pico-8 play session: hold → + tap 🅾, after a click and taps of 🅾, ❎, 🅾+❎, 🅾 in the second before t = 0

[t = 6 s] hold → ~6s, tap 🅾 ~10×
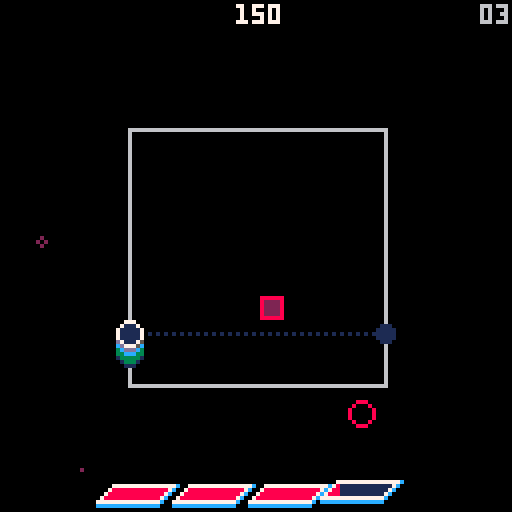
[t = 8 s] hold → ~8s, tap 🅾 ~14×
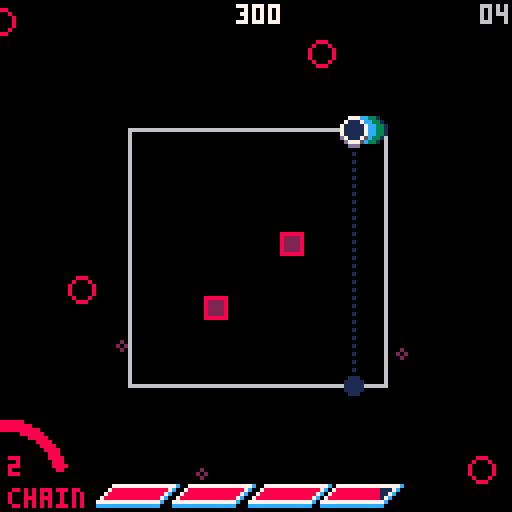

pico-8 cartridge
version 35
__lua__
-- nest 2
-- DOCZI_DOMINIK ~ 2020-2021

-- [[ cartdata essentails ]]
cartdata("doczidominik_nest2")

menuitem(2, "toggle guide", function()
  dset(10, dget(10) == 1 and 0 or 1)
end)

menuitem(3, "reset progress?!?", function()
  for i = 6, 9 do
    dset(i, 0)
  end
  extcmd("reset")
end)

-- [[ helpers ]]
function reset_pal()
  pal()
  pal(15, 0)
end

-- [ randoms ]
-- returns a random integer
-- between 0 - x-1
function frnd(x)
  return flr(rnd(x))
end

-- returns a random integer
-- between 1 - x
function crnd(x)
  return ceil(rnd(x))
end

-- randomly returns -1, 0 or 1
function rand_dir()
  return frnd(3) - 1
end

-- returns a random integer
-- between x and y
function rnd2(x, y)
  return x + frnd(y - x + 1)
end

-- determines if val
-- is in table
function in_table(val, table)
  for v in all(table) do
    if (v == val) return true
  end

  return false
end

-- determines if two boxes
-- partially overlap each other
function box_collision(x1, y1, x2, y2, w1, h1, w2, h2)
  if x1 > x2 + w2
    or x1 + w1 < x2
    or y1 > y2 + h2
    or y1 + h1 < y2
  then
    return false
  end

  return true
end

-- returns the length of a
-- line segment
function len(dx, dy)
  return sqrt(dx^2 + dy^2)
end

-- returns the length of a
-- line segment between
-- two points
function dist(x1, y1, x2, y2)
  local dx, dy = x1 - x2, y1 - y2

  return len(dx, dy)
end

-- returns the normalized
-- direction between two points
function direction(x1, y1, x2, y2)
  local dx, dy = x1 - x2, y1 - y2

  return dx/len(dx, dy), dy/len(dx, dy)
end

-- determines if point b
-- overlaps line segment
-- ac
function point_line_overlap(ax, ay, bx, by, cx, cy, leeway)
  local ab = dist(bx, by, ax, ay)
  local bc = dist(cx, cy, bx, by)

  local ac = dist(cx, cy, ax, ay)

  return mid(ac - leeway, ab + bc, ac + leeway) == ab + bc
end

-- determines if a point is
-- inside a convex polygon
-- defined by points
-- inside a table
function inbounds(x, y, w, h, table)
  table = table or points

  for i, pt in pairs(table) do
    po = table[i < #table and i+1 or 1]

    local pt_x, pt_y = pt.x - pt.dx*w, pt.y - pt.dy*w
    local po_x, po_y = po.x - po.dx*w, po.y - po.dy*w

    if (y - pt_y)*(po_x - pt_x) - (x - pt_x)*(po_y - pt_y) < 0 then
      return false
    end
  end

  return true
end

-- prints text with an outline
-- bg_color = color of outline
-- fg_color = color of text
function outline(s, x, y, fg_color, bg_color)
  fg_color = fg_color or 7
  bg_color = bg_color or 0

  for i=0, 2 do
    for j=0, 2 do
      print(s, x + i, y + j, bg_color)
    end
  end

  print(s, x + 1, y + 1, fg_color)
end

-- returns a zero padded
-- string for displaying time
function pad_left(str)
  str = tostr(str)

  if (#str == 2) return str

  return "0"..str
end

-- calculates minutes and
-- seconds from frames and
-- returns a string
function display_time(frames)
  local minutes, seconds = pad_left(flr(frames/3600)), pad_left(flr(frames%3600/60))

  if (minutes == "00") return seconds

  return minutes..":"..seconds
end

-->8
-- [[ effects ]]

-- [ player move particles ]
player_move_particles = {}

-- create
function add_player_move_particle(_x, _y)
  add(player_move_particles, {
    x = _x,
    y = _y,
    t = 1,

    max_t = 10,
    r = 3,
    col = split("12,12,12,12,3,3,1,1,1,1")
  })
end

-- update all
function update_player_move_particles()
  for pa in all(player_move_particles) do
    if pa.t < pa.max_t then
      if (pa.t > 6) pa.r -= 1

      pa.t += 1
    else
      del(player_move_particles, pa)
    end
  end
end

-- draw all
function draw_player_move_particles()
  for pa in all(player_move_particles) do
    circfill(
      pa.x,
      pa.y,
      pa.r,
      pa.col[mid(1, pa.t, #pa.col)]
    )
  end
end


-- [ player dash particles ]
-- create
function add_player_dash_particle(target_x, target_y, col_type)
  for i = 0, 10, 0.1 do
    local dx, dy =
      target_x - pl_x,
      target_y - pl_y

    local _x, _y =
      pl_x + dx * i/10,
      pl_y + dy * i/10

    add(player_dash_particles, {
      x = _x,
      y = _y,
      r = i,
      col = col_type == nil and split("12,12,12,12,3,3,3,3,1,1,1,1,1,0") or split("8,8,8,8,2,2,2,2,2,2,0,0,0,0")
    })
  end
end

-- update
function update_player_dash_particles()
  for pa in all(player_dash_particles) do
    if pa.r > 0 then
      pa.r -= 1
    else
      del(player_dash_particles, pa)
    end
  end
end

-- draw
function draw_player_dash_particles()
  for pa in all(player_dash_particles) do
    circfill(
      pa.x,
      pa.y,
      mid(0, pa.r, 3),
      pa.col[ceil(pa.r)]
    )
  end
end


-- [ general-purpose "smoke" ]
-- create
function add_smoke_particle(_x, _y, _dx, _dy, _r, _col, _max_t, _t)
  add(smoke_particles, {
    orig_x = _x,
    x = _x,
    y = _y,

    dx = _dx,
    dy = _dy,

    r = _r,
    col = _col,

    max_t = _max_t,
    t = _t or 1
  })
end

function update_smoke_particles()
  for pa in all(smoke_particles) do
    if pa.t < pa.max_t then
      if pa.t > 0 then
        pa.x += pa.dx
        pa.y -= pa.dy
      end

      pa.t += 1
    else
      del(smoke_particles, pa)
    end
  end
end

function draw_smoke_particles()
  if (dget(3) == 2) return

  for pa in all(smoke_particles) do
    -- shrinking from
    -- @krystman's
    -- explosion snippet
    local shrink_mult = 1

    shrink_mult = (pa.t - 5) / pa.max_t
    shrink_mult = mid(0, 1 - (shrink_mult*shrink_mult), 1)

    local current_col = pa.col[mid(#pa.col, pa.t, 1)]

    if (pa.t > 0) circfill(pa.x, pa.y, pa.r * shrink_mult, current_col)
  end
end

-- [ screenshake ]
screenshake_x, screenshake_y, cam_x, cam_y = 0, 0, 0, 0, 0
function screenshake()
  end

-->8
-- [[ scores and player ]]

-- [ scores ]
-- variables: see tab 7: init_game()

-- functions

-- add a right-shifted number
-- to the counter. score is
-- right-shifted to allow for
-- bigger, juicier numbers :)
function add_score(amount, hud_offset)
  current_score += shr(amount, 16)
  hud_score_offset_x = hud_offset or 6
end

-- display right-shifted
-- score as a string
-- ------------------------
-- by @felice on bbs
function display_score(val)
  local s, v = "", abs(val)

  repeat
    s = (v % 0x0.000a / 0x.0001)..s
    v /= 10
  until v==0

  return s
end


-- [ player ]
-- init: see: tab 7
-- top of init_game()

function update_player()
  local _dir = 0

  -- determine direction
  if btn(pl_forward and 0 or 1) then
    _dir = 1
  elseif btn(pl_forward and 1 or 0) then
    _dir = -1
  end


  -- move player on grid
  local l = 10/len(pl_dx, pl_dy)
  local speed = pl_combo > 9 and pl_speed + 0.15 or pl_speed

  pl_step = mid(0, pl_step + (l * speed * _dir), 10)

  pl_x, pl_y, pl_dx, pl_dy =
    calculate_grid_position(pl_prev, pl_next, pl_step, 10)


  -- turn corners after
  -- reaching a vertex
  if _dir == 1 and pl_step == 10 then
    pl_next = pl_prev
    if (pl_prev < #points) pl_prev += 1 else pl_prev = 1

    pl_step = 0
  elseif _dir == -1 and pl_step == 0 then
    pl_prev = pl_next
    if (pl_next > 1) pl_next -= 1 else pl_next = #points

    pl_step = 10
  end


  -- dashing (if not invincible)
  if btnp(5) or btnp(4) then
    if (dget(2) <= 1) sfx(11)

    current_dashes += 1
    total_dashes += 1

    local hit_spike, hit_enemy = false, false
    local target_prev, target_next, old_step = pl_prev, pl_next, pl_step


    -- jumping to other side
    local len_points = #points

    -- on triangles/pentagons,
    -- jump to opposite vertex
    -- instead of the side
    if (len_points % 2 ~= 0) pl_step = 0

    for i=1,#points/2 do
      if (target_prev < #points) target_prev += 1 else target_prev = 1
      if (target_next < #points) target_next += 1 else target_next = 1
    end


    -- hitting enemies, spikes
    local target_step = 10 - pl_step
    local target_x, target_y = calculate_grid_position(target_prev, target_next, target_step)

    local min_enemy_distance

    -- enemies
    for en in all(enemies) do
      if point_line_overlap(pl_x, pl_y, en.x, en.y, target_x, target_y, 2) then
        pl_combo += 1
        pl_combo_timer, hud_combo_y = 110, pl_combo < 4 and 8 or 3

        add_score(150 * (en.type + 1) * mid(1, pl_combo/2, 20))


        -- find closest killed
        -- enemy
        local current_distance = dist(en.x, en.y, pl_x, pl_y)

        if min_enemy_distance == nil
          or current_distance < min_enemy_distance
        then
          min_enemy_distance = current_distance
        end

        kill_enemy(en)

        hit_enemy = true
      end
    end

    if (hit_enemy) accurate_dashes += 1

    -- spikes
    for sp in all(spikes) do
      if point_line_overlap(pl_x, pl_y, sp.x, sp.y, target_x, target_y, 1) then
        -- damage player
        -- if no enemy was
        -- before the spike
        min_enemy_distance = min_enemy_distance or 32767

        if pl_i_frames == 0
          and (min_enemy_distance > dist(sp.x, sp.y, pl_x, pl_y))
        then
          add_player_dash_particle(sp.x, sp.y, 1)

          damage_player(115)

          pl_step = old_step

          accurate_dashes = max(accurate_dashes - 1)

          hit_spike = true
        end

        -- if there was an enemy
        -- the spike gets killed
        if not hit_spike then
          sp.death_timer = 0

          hud_show_message("- spike skip -", "200PTS")

          add_score(200, 8)
          special_heal()
        end
      end
    end

    -- add dash particles
    if not hit_spike then
      add_player_dash_particle(target_x, target_y)

      pl_prev, pl_next, pl_step = target_prev, target_next, target_step
      pl_forward = not pl_forward
    end

    -- combo bonus
    if (pl_combo > 0 and pl_i_frames == 0) pl_combo_timer = mid(0, pl_combo_timer + 18, 110)

    screenshake_x += 1
    screenshake_y += 1
  end


  -- health
  if pl_hp > 0 then
    --pl_hp -= mid(0, pl_speed/1.4, 1.75)
    pl_hp -= pl_speed/1.4
  else
    init_gameover()
  end


  -- combo
  if pl_combo_timer > 0 then
    pl_combo_timer -= 1
  elseif pl_combo_timer <= 0 and pl_combo > 0 then
    if (dget(2) <= 1) sfx(15)
    if (stat(24) < 10 and dget(1) <= 1) music(10, 2000)

    if (pl_combo > 9) init_background()

    if (pl_combo > pl_best_combo) pl_best_combo = pl_combo
    pl_combo = 0
  end


  -- invicibility frames
  if (pl_i_frames > 0) pl_i_frames -= 1


  -- effects
  if _dir ~= 0 and pl_i_frames == 0 then
    add_player_move_particle(pl_x, pl_y)
  end

  update_player_move_particles()
  update_player_dash_particles()

  -- add particles around player
  -- if combo is high enough
  local color = rnd(split("12,3,7,11"))

  if pl_combo > 9 then
    -- play different music
    -- if reactive music is
    -- enabled
    if stat(24) >= 10 and dget(1) <= 1 then
      screenshake_x, screenshake_y = 10, 10
      music(8, 2000)
    end

    add_smoke_particle(rnd2(pl_x - 3, pl_x + 3), pl_y + crnd(5), 0, crnd(2), crnd(3), {color}, 8 + crnd(2) * 2)
    pl_hp += pl_speed/1.4 * 1.85
    
  end
end

function draw_player()
  -- effects
  draw_player_move_particles()
  draw_player_dash_particles()

  -- only draw if player's not
  -- invincible
  if pl_i_frames % 10 == 0 or current_state == "gameover" then
    -- draw high combo effect
    if pl_combo > 9 then
      fillp(0xf0f)
      circfill(pl_x, pl_y, 4, 0xcb)
      fillp()
    end

    -- draw player with origin
    -- at center
    spr(1, pl_x - 3, pl_y - 3)
  end
end

-- functions

-- calculates x,y positions
-- and dx,dy directoins for
-- the player
function calculate_grid_position(prev, next, step)
  local from = points[next]
  local to = points[prev]

  local dx = to.x - from.x
  local dy = to.y - from.y

  local x = flr(from.x + dx * step/10)
  local y = flr(from.y + dy * step/10)

  return x, y, dx, dy
end

-- heals the player by amount
function heal_player(amount)
  pl_hp = min(pl_hp + amount, 640)
end

function special_heal()
  heal_player(125)
  hud_heal_timer, hud_hp_spr = 45, 24
end

-- damages the player by amount
function damage_player(amount)
  if (dget(2) <= 1) sfx(14, 1)

  freezeframe_timer, screenshake_y = 25, 10

  pl_hp -= flr(amount * pl_speed + 0.5)
  if (pl_hp <= 0) init_gameover()

  pl_combo_timer = 0
  pl_i_frames = 40
end

-->8
-- [[ enemies, bullets, spikes ]]

-- [ enemies ]

-- create
function enemy(_x, _y, _type)
  local type=_type or 0

  local en = {
    x = _x,
    y = _y,
    id = #enemies,

    dx = 0,
    dy = 0,
    t = 0,
    max_t = 0,
    type = type,
  }

  if type == 0 then
    en.width, en.height = 5, 5
    en.colors = split("8,8,8,8,8,8,8,2,2,2,2,2,2,1,1")
  elseif type == 1 then
    en.width, en.height = 5, 5
    en.colors = split("10,10,10,10,10,10,10,9,9,9,9,9,9,4,4")
  else
    en.width, en.height, en.shoot_t, en.shoot_max_t = 6, 6, -frnd(12), rnd2(40, 60)
    en.colors = type == 2 and split("12,12,12,12,12,12,12,1,1,1,1,1,1,1,1") or split("11,11,11,11,11,11,11,3,3,3,3,3,3,5,5")
  end

  add(enemies, en)
end

-- update
function update_enemies()
  for en in all(enemies) do
    if en.type == 0 then
      move_enemy(en, 0.1, 47 + crnd(8))
    elseif en.type == 1 then
      move_enemy(en, 1, 22 + crnd(5))
    else
      move_enemy(en, 0.1, 47 + crnd(8))

      if en.shoot_t >= en.shoot_max_t then
        local dx, dy = pl_x - en.x, pl_y - en.y

        local l = sqrt(dx*dx + dy*dy)

        local nx, ny = dx/l*2, dy/l*2

        bullet(en.id, en.x, en.y, nx, ny)
        if (en.type == 3) bullet(en.id, en.x, en.y, -nx/2, -ny/2)
        en.shoot_t = -1
      end

      en.shoot_t += 1
    end

    en.x += en.dx
    en.y += en.dy

    en.t += 1
  end
end

-- draw
function draw_enemies()
  for en in all(enemies) do
    -- draw enemy with origin
    -- at the center

    local x=en.x 
    local y=en.y
    local shoot_t=en.shoot_t

    spr(en.type+2,x-flr(en.width/2),y- flr(en.height/2))

    if (en.type >= 2) circ(x,y,12-shoot_t/en.shoot_max_t*12, shoot_t % 2 == 0 and 10 or 9)
  end
end

-- dispose
function kill_enemy(en)
  if (dget(2) <= 1) sfx(13, 3)

  for i=0,0.75,0.1 do
    add_smoke_particle(en.x, en.y, sin(i) * crnd(3), cos(i) * crnd(3), 2, en.colors, 25 - frnd(4))
  end

  for b in all(enemy_bullets) do
    if (b.id == en.id) del(enemy_bullets, b)
  end

  del(enemies, en)
end

-- moves an enemy by speed
-- every _max_t frames and
-- makes sure that it is inside
-- the grid
function move_enemy(en, speed, _max_t)
  if enemy_inbounds(en) then
    if en.t >= en.max_t then
      en.dx, en.dy = rand_dir()*speed, rand_dir()*speed

      en.t, en.max_t = 0, _max_t
    end
  else
    en.dx, en.dy = direction(64, 64, en.x, en.y)

    en.dx *= speed*1.5
    en.dy *= speed*1.5
  end
end

-- returns if the enemy is
-- inside the grid
function enemy_inbounds(en)
  local x, y, w, h = en.x + en.dx, en.y + en.dy, en.width, en.height
  local w2, h2 = w*2, h*2 -- 2.5

  return inbounds(x - w/2, y - h/2, w2, h2)
    and inbounds(x + w/2, y - h/2, w2, h2)
    and inbounds(x - w/2, y + h/2, w2, h2)
    and inbounds(x + w/2, y + h/2, w2, h2)
end


-- [ enemy bullets ]
enemy_bullets = {}

-- creation
function bullet(_id, _x, _y, _dx, _dy)
  if (dget(2) <= 1) sfx(39)
  add(enemy_bullets, {
    id = _id,
    x = _x,
    y = _y,
    dx = _dx,
    dy = _dy,
    t = 0,
    spr = 8 + frnd(2)
  })
end

-- update
function update_bullets()
  for bu in all(enemy_bullets) do
    if mid(0, bu.x, 127) == bu.x or mid(0, bu.y,127) == bu.y then

      bu.x += bu.dx
      bu.y += bu.dy

      if (pl_i_frames == 0 and box_collision(bu.x - 2, bu.y - 2, pl_x - 3, pl_y - 3, 4, 4, 6, 6)) damage_player(65) del(enemy_bullets, bu)

      if bu.t % 10 == 0 then
        bu.spr = bu.spr == 9 and 10 or 9
        add_smoke_particle(bu.x, bu.y, 0, 0, 2, split("10,10,9,4"), 15)
      end

      bu.t += 1
    else
      del(enemy_bullets, bu)
    end
  end
end

-- draw
function draw_bullets()
  for bu in all(enemy_bullets) do
    -- draws bullets with
    -- outline, origin at the
    -- center
    rectfill(bu.x - 3, bu.y - 3, bu.x + 2, bu.y + 2, 0)
    spr(bu.spr, bu.x-2, bu.y-2)
  end
end


-- [ spikes ]
spikes = {}

-- creation
function spike(_x, _y)
  add(spikes, {
    x = _x,
    y = _y,
    death_timer = 40 + frnd(3) * 60,
    spr = 7,
  })
end

-- update
function update_spikes()
  for sp in all(spikes) do
    local anim_speed = sp.death_timer < 30 and 5 or 30

    if sp.death_timer % anim_speed == 0 then
      if (dget(2) <= 1) sfx(28)
      sp.spr = sp.spr == 7 and 8 or 7
    end

    if sp.death_timer > 0 then
      sp.death_timer -= 1
    else
      for en in all(enemies) do
        if box_collision(sp.x - 10, sp.y - 10, en.x - en.width/2, en.y - en.height/2, 20, 20, en.width, en.height) then
          kill_enemy(en)
        end
      end
      kill_spike(sp)
    end

    -- moves spikes inside the
    -- grid if they get out
    -- by grid effects
    if not spike_inbounds(sp) then
      local dx, dy = direction(64, 64, sp.x, sp.y)

      sp.x += dx * 1.5
      sp.y += dy * 1.5
    end
  end
end

-- draw
function draw_spikes()
  for sp in all(spikes) do
    spr(sp.spr, sp.x - 3, sp.y - 3)
  end
end

-- dispose
function kill_spike(sp)
  if (dget(2) <= 1) sfx(22)

  screenshake_y = 3

  local colors_1 = split("8,8,8,2,2")
  local colors_2 = split("10,10,9,9,4")
  local colors_3 = split("7,7,7,7,6,6,6,5")

  for i=0,10 do
    local colors = frnd(2) == 0 and colors_1 or colors_2

    add_smoke_particle(sp.x + rand_dir() * frnd(7), sp.y + rand_dir() * frnd(7), 0, 0, rnd2(6, 9), colors, 15, -i*2)
    add_smoke_particle(sp.x + rand_dir() * frnd(7), sp.y + rand_dir() * frnd(7), 0, crnd(2), rnd2(5, 7), colors_3, 201, -10)
  end

  del(spikes, sp)
end

-- returns true if a spike
-- is inside the grid
function spike_inbounds(sp)
  local x, y = sp.x, sp.y

  return inbounds(x - 4, y - 4, 8, 8)
    and inbounds(x + 4, y - 4, 8, 8)
    and inbounds(x - 4, y + 4, 8, 8)
    and inbounds(x + 4, y + 4, 8, 8)
end

-->8
-- [[ point/grid handling ]]

-- [ creation ]
function point(_x, _y, _angle)
  local rotated_x, rotated_y = rotate_point(_x, _y, _angle)
  -- target and origins swapped
  -- to get inverse value
  local _dx, _dy = direction(rotated_x, rotated_y, 64, 64)

  return {
    x = rotated_x,
    y = rotated_y,
    dx = _dx,
    dy = _dy,
    t = 0,
  }
end

skew_x_effects = split("3,5,8,10,11")
skew_y_effects = split("4,5,9,10,11")
rotate_left_effects = split("6,8,10")
rotate_right_effects = split("7,9,11")

-- [ update ]
function update_points()
  for pt in all(points) do
    local cos_calc = 1.5 * pl_speed * sin(pt.t/200) / -4

    if (in_table(current_effect, skew_x_effects)) pt.x += cos_calc * pt.dx
    if (in_table(current_effect, skew_y_effects)) pt.y += cos_calc * pt.dy

    if (current_effect or 0) > 5 then
      local _dir = in_table(current_effect, rotate_left_effects) and -1 or 1

      pt.x, pt.y = rotate_point(pt.x, pt.y, 0.002 * _dir * pl_speed)
      pt.dx, pt.dy = rotate_point(pt.dx, pt.dy, 0.002 * _dir * pl_speed, 0)
    end

    pt.t += pl_speed
  end
end

-- [ draw one point ]
function draw_grid(_points)
  if (#_points < 2) return

  -- fill background
  local x1,x2={},{}
  for y=0,127 do
    x1[y],x2[y]=128,-1
  end
  local y1,y2=128,-1

  for i=1, #_points do
    local _next=i+1
    if (_next>#_points) _next=1

    -- alias verts from array
    local vx1=flr(_points[i].x)
    local vy1=flr(_points[i].y)
    local vx2=flr(_points[_next].x)
    local vy2=flr(_points[_next].y)

    if vy1>vy2 then
      local tempx,tempy=vx1,vy1
      vx1,vy1=vx2,vy2
      vx2,vy2=tempx,tempy
    end

    if vy1~=vy2
      and vy1<128
      and vy2>=0
    then
      if vy1<0 then
        vx1=(0-vy1)*(vx2-vx1)/(vy2-vy1)+vx1
        vy1=0
      end

      if vy2>127 then
        vx2=(127-vy1)*(vx2-vx1)/(vy2-vy1)+vx1
        vy2=127
      end

      for y=vy1,vy2 do
        if (y<y1) y1=y
        if (y>y2) y2=y

        x=(y-vy1)*(vx2-vx1)/(vy2-vy1)+vx1

        if (x<x1[y]) x1[y]=x
        if (x>x2[y]) x2[y]=x
      end
    end
  end

  -- render scans
  for y=y1,y2 do
    local sx1=flr(max(0,x1[y]))
    local sx2=flr(min(127,x2[y]))

    local ofs1=flr((sx1+1)/2)
    local ofs2=flr((sx2+1)/2)
    memset(0x6000+(y*64)+ofs1,c,ofs2-ofs1)
    pset(sx1,y,0)
    pset(sx2,y,0)
  end

  local po

  for i, pt in pairs(_points) do
    if i < #_points then
      po = _points[i+1]
    else
      po = _points[1]
    end

    line(pt.x, pt.y, po.x, po.y, 6)
  end

  local target_prev, target_next = pl_prev, pl_next

  if dget(10) == 1 and #_points > 2 and current_state == "game" then
    for i=1,#_points/2 do
      if (target_prev < #_points) target_prev += 1 else target_prev = 1
      if (target_next < #_points) target_next += 1 else target_next = 1
    end

    local x, y = calculate_grid_position(target_prev, target_next, #points % 2 == 0 and 10 - pl_step or 10)

    fillp(0b0101101001011010)
    line(pl_x, pl_y, x, y, 1)
    fillp()
    circfill(x,y,2,1)
  end
end

-- rotate a point by
-- angle around origin
-- (center of the screen if not
-- specified)
function rotate_point(x, y, angle, origin)
  origin = origin or 64

  x -= origin
  y -= origin

  local s, c = sin(angle), cos(angle)

  new_x = x * c - y * s
  new_y = y * c + x * s

  return new_x + origin, new_y + origin
end

-->8
-- [[ shapes ]]

-- format: x,y
-- clockwise from bottom left
shapes = {
  split("16,96,64,16,112,96"), -- triangle
  split("32,96,32,32,96,32,96,96"), -- square
  split("32,96,16,64,64,16,112,64,96,96"), --pentagon
  split("40,96,24,64,40,32,88,32,104,64,88,96"), --hexagon
  split("32,96,16,80,16,48,32,32,96,32,112,48,112,80,96,96") --octagon
}

-->8
-- [[ round handling ]]

-- init: see tab 7: init_game()

-- checks progress and
-- updates round variables
-- accordingly, then triggers
-- a round transition
function new_round()
  local check_enemy_overlap = function(x, y)
    for en in all(enemies) do
      local w, h = en.width, en.height

      if (box_collision(en.x - w, en.y - h, x, y, w * 2, h * 2, 0, 0)) return false
    end

    return true
  end

  local check_spike_overlap = function(x, y)
    for sp in all(spikes) do
      if (box_collision(sp.x - 3, sp.y - 3, x - 3, y - 3, 6, 6, 6, 6)) return false
    end

    for en in all(enemies) do
      local w, h = en.width, en.height

      if (box_collision(x - 3, y - 3, en.x - w, en.y - h, 6, 6, w * 2, h * 2)) return false
    end

    return true
  end


  -- heal player after every round
  hud_heal_timer = 45
  if (hud_heal_spr == 0) hud_heal_spr = 22
  if (hud_hp_spr == 14) hud_hp_spr = 22

  heal_player(ceil(pl_hp/160)*160 - pl_hp)

  -- bonus points if cleared
  -- round in 1 dash
  if current_dashes == 1 and num_of_enemies > 1 then
    hud_show_message("- insta-clear -", "500PTS")

    add_score(500, 10)
    special_heal()
  end


  current_dashes = 0
  pl_forward = false
  pl_i_frames = 0

  -- level definitions
  current_round += 1

  if current_round == next_round then
    current_level += 1

    if current_level == 2 then
      next_round, current_round = rnd2(5, 7), 0

      current_effect_list = split("0,0,1,2")

      current_max_enemy = 1
      num_of_enemies_range = {2,4}

      num_of_spikes_range = {0, 2}
    elseif current_level == 3 then
      next_round, current_round = rnd2(5, 7), 0

      current_effect_list = split("0,0,1,2,3,4")

      current_max_enemy = 1
      num_of_enemies_range = {2,3}

      num_of_spikes_range = {1,2}
      speed_up()
    elseif current_level == 4 then
      next_round, current_round = rnd2(5, 7), 0

      current_effect_list = split("0,1,2,3,4")

      current_max_enemy = 2
      num_of_enemies_range = {3,5}

      num_of_spikes_range = {1,4}
    elseif current_level == 5 then
      next_round, current_round = rnd2(2, 4), 0

      current_effect_list = split("1,2,3,4")

      current_max_enemy = 3
      num_of_spikes_range = {2,3}
    elseif current_level == 6 then
      next_round, current_round = rnd2(2, 6), 0

      current_effect_list = split("1,2,3,4,5,6")

      speed_up()
    elseif current_level == 7 then
      next_round, current_round = rnd2(2, 9), 0

      current_effect_list = split("1,2,5,6,7")

      current_max_enemy = 3
    elseif current_level == 8 then
      next_round, current_round = rnd2(2, 5), 0

      current_effect_list = {1,2}
    else
      next_round, current_round = rnd2(3, 7), 0

      current_effect_list = split("1,2,3,4,5,6,7,8,9,10,11")

      if (current_level % 3 == 0) speed_up()
    end
  end


  -- set up grid effects
  -- (mostly shape++,shape--)
  current_effect = current_effect_list[crnd(#current_effect_list)]

  if current_effect == 1 then
    current_shape = mid(1, current_shape + 1, 5)
  elseif current_effect == 2 then
    current_shape = mid(1, current_shape - 1, 5)
  end


  -- set up points
  next_points = {}
  round_transition_points = {}

  local rotation_effects = split("6,7,8,9,10,11")
  local rotation = 0.25 * frnd(4)
  local sp = shapes[current_shape]

  for i=1, #sp, 2 do
    add(next_points, point(sp[i], sp[i+1], in_table(current_effect, rotation_effects) and 0 or rotation))
    add(round_transition_points, point(64, 64, 0, 0))
  end


  -- add enemies
  enemies = {}
  num_of_enemies = rnd2(num_of_enemies_range[1], num_of_enemies_range[2])

  for i=1, num_of_enemies do
    local x, y = random_entity_position(check_enemy_overlap, next_points)

    enemy(x, y, frnd(current_max_enemy + 1))
  end


  -- add spikes
  spikes = {}

  local num_of_spikes = rnd2(num_of_spikes_range[1], num_of_spikes_range[2])

  for i=1, num_of_spikes do
    local x, y = random_entity_position(check_spike_overlap, next_points)

    spike(x, y)
  end
end

-- tries to create random x,y
-- positions for enemies/spikes
-- inside the grid
function random_entity_position(check_fun, points_table)
  local failsafe, x, y = 0

  repeat
    repeat
      x, y = frnd(128), frnd(128)
    until inbounds(x, y, 20, 20, points_table)

    failsafe += 1
  until failsafe == 14 or check_fun(x, y)

  return x, y
end

-- helper: increases game speed
-- and shows a message
function speed_up()
  hud_show_message("speed up!!", "", 3)
  pl_speed += 0.15
end

-->8
-- [[ game, hud, background ]]

-- [ game ]
-- init everything
function init_game()
  -- player
  -- render positioning
  pl_x = 64
  pl_y = 64
  pl_dx = 0
  pl_dy = 0
  pl_speed = 1

  -- grid positioning
  pl_step = 5
  pl_prev = 1
  pl_next = 3
  pl_forward = false

  -- health
  pl_hp = 640

  -- combo
  pl_combo = 0
  pl_combo_timer = 0
  pl_best_combo = 0


  init_background()

  -- init hud
  hud_top_y = -128
  hud_bottom_y = 250
  hud_combo_outline = 0
  hud_combo_y = 0
  hud_combo_x = -24
  hud_heal_timer = 0
  hud_heal_spr = 0
  hud_hp_spr = 14

  hud_message = ""

  hud_score_offset_x = 0

  current_score = 0

  -- resets every round
  current_dashes = 0
  total_dashes = 0

  -- dashes that hit an enemy
  accurate_dashes = 0

  points = {}

  next_round, current_round = 5 + frnd(3), 0

  current_level = 1
  current_shape = 2

  current_effect_list, current_effect = {}, 0

  current_max_enemy, num_of_enemies_range = 0, {1, 3}
  num_of_spikes_range = {0, 0}

  init_round_transition()

  smoke_particles =
    {}, {}, {}
  player_move_particles, player_dash_particles, enemy_bullets = {}, {}, {}

  freezeframe_timer = 0

  music(-1)

  local music_style = dget(1)

  if music_style < 3 then
    music(10, 4000)
  elseif music_style == 3 then
    music(0, 4000)
  end

  game_t = 0

  init_state_transition("roundtransition")
end

-- update everything
function update_game()
  if #enemies == 0 then
    init_round_transition()
    current_state = "roundtransition"
  end

  update_points()
  update_background()

  if freezeframe_timer == 0 then
    update_player()
    update_enemies()
    update_bullets()
    update_spikes()
  else
    freezeframe_timer -= 1
  end

  update_smoke_particles()
  update_hud()

  game_t += 1
end

-- [ hud ]
-- init: see: tab 7: init_game()

update_hud_smoke_one = split("8,8,8,8,8,8,8,8")
update_hud_smoke_two = split("7,7,7,7,7,7,7,7,7")

-- update
function update_hud()
  -- combo number particles
  if pl_combo > 9 then

    for i=0,pl_combo_timer,50 do
      local angle=i/110*0.25
      local x,y = hud_combo_x-sin(angle)*16,hud_bottom_y-cos(angle)*16

      add_smoke_particle(x+crnd(5), y+rnd2(-2,2), 0, crnd(2), rnd2(3, 4), frnd(2) == 0 and update_hud_smoke_one or update_hud_smoke_two, rnd2(12, 16))
    end

    hud_combo_outline = 7
    hud_hp_spr = 38
  else
    hud_combo_outline = 0

    -- healing effect
    if (hud_heal_timer > 0) hud_heal_timer -= 1 else hud_hp_spr = 14
  end


  -- combo number jump on value change
  if (hud_combo_y > 0) hud_combo_y -= 1


  -- adding score effect
  if (hud_score_offset_x > 0) hud_score_offset_x -= 1


  -- bonus message
  if hud_message ~= "" then
    if hud_msg_t < 100 then
      hud_msg_x = mid(-127, hud_msg_x + hud_msg_dx, 64 - #hud_message*2)
      hud_msg_dx = mid(1, hud_msg_dx * 0.8, 127)

      hud_msg_st_x = mid(-127, hud_msg_st_x + hud_msg_st_dx, 64 - #hud_msg_subtext*2)
      hud_msg_st_dx = mid(1, hud_msg_st_dx * 0.8, 127)
    elseif 100 <= hud_msg_t and hud_msg_t < 165 then
      hud_msg_dx *= 1.5
      hud_msg_x += hud_msg_dx

      hud_msg_st_dx *= 1.25
      hud_msg_st_x += hud_msg_st_dx
    else
      hud_message = ""
    end

    hud_msg_t += 1
  end


  -- dodge player: combo disp.
  if pl_combo > 1 and hud_combo_x < 0 and pl_y < 113 then
    hud_combo_x += 2
  elseif pl_y >= 113 and hud_combo_x < -22 then
    hud_combo_x -= 2
  elseif pl_combo == 0 and hud_combo_x != -22 then
    hud_combo_x = -22
  end

  -- dodge player: top hud
  if pl_y <= 14 then
    if (hud_top_y > -16) hud_top_y -= 2
  else
    if (hud_top_y < 0) hud_top_y += 2
  end

  -- dodge player: bottom hud
  if pl_y >= 113 then
    if (hud_bottom_y < 130) hud_bottom_y += 2
  else
    if (hud_bottom_y > 122) hud_bottom_y -= 2
  end
end

-- draw
function draw_hud()
  -- health display
  for i=0,3 do
    local x, y = 24+19*i, hud_bottom_y

    if (i == flr(pl_hp/160)) x += rand_dir()/2; y += rand_dir()/8

    spr(11, x, y - 1, 3, 1)

    clip(x + 2, y, (pl_hp - 160*i)/10, 8)
    spr(hud_hp_spr, x + 2, y, 2, 1)
    clip()
  end


  -- combo timer
  if pl_combo > 1 then
    for i=0,pl_combo_timer do
      local angle=i/110*0.25
      circfill(hud_combo_x - sin(angle)*16, hud_bottom_y - cos(angle)*16, 3, 0)
    end

    for i=0,pl_combo_timer do
      local angle=i/110*0.25
      circfill(hud_combo_x - sin(angle)*16, hud_bottom_y - cos(angle)*16, 1, 8)
    end


    outline(pl_combo, hud_combo_x + 1, hud_bottom_y - 9 - hud_combo_y, 8, hud_combo_outline)
    outline("chain", hud_combo_x + 1, hud_bottom_y - 1, 8, hud_combo_outline)
  end


  -- score display
  local score = display_score(current_score)

  outline(score, hud_score_offset_x + 64 - #score * 2, hud_top_y)

  if hud_message ~= "" then
    outline(hud_message, hud_msg_x, 8, hud_top_y + 7, hud_msg_color)
    outline(hud_msg_subtext, hud_msg_st_x, hud_top_y + 16)
  end


  -- time display
  print(display_time(game_t), 128 - #display_time(game_t)*4, hud_top_y + 1, 6)
end

-- helper: sets hud message
-- variables to display a
-- message
function hud_show_message(message, subtext, color)
  if (dget(2) <= 1) sfx(27)

  hud_message = message
  hud_msg_color = color or 8
  hud_msg_x = -#message * 4
  hud_msg_dx = 19

  hud_msg_subtext = subtext or ""
  hud_msg_st_x = hud_msg_x * 2
  hud_msg_st_dx = 36.5

  hud_msg_t = 0
end


-- [ background ]
-- init
function init_background()
  background_particles = {}

  if (dget(5) == 3) return

  for x=0,127,10 do
    background_particle(x)
    background_particle(x)
  end
end

-- update
function update_background()
  local combo_mult = 1

  for bp in all(background_particles) do
    if bp.y > 0 then
      bp.y -= (bp.dy+pl_combo*combo_mult)/8
      bp.rad = sin(bp.t/ceil(bp.dy * 100/combo_mult)) * 4

      if pl_combo > 9 and dget(5) <= 1 then
        bp.use_combo = true
        combo_mult = 2
      else
        bp.use_combo = false
        combo_mult = 1
      end

      bp.t += 1
    else
      bp.y = rnd2(128, 135)
    end
  end
end

-- draw
function draw_background()
  for bp in all(background_particles) do
    local color_table = bp.use_combo and bp.combo_colors or {8, 2}

    if pl_combo < 20 then
      circfill(bp.x, bp.y, bp.rad, 0)
      circ(bp.x, bp.y, bp.rad, color_table[bp.rad > 2 and 1 or 2])
    else
      circfill(bp.x, bp.y, bp.rad, color_table[bp.rad > 2 and 1 or 2])
    end
  end
end

-- create new particle
function background_particle(_x)
  local bp = {
    x = _x,
    y = rnd2(130, 257),
    dy = rnd2(1, 2),
    rad = crnd(3),
    t = frnd(10)^2,
    use_combo = false
  }

  bp.combo_colors = rnd({
    {7, 5},
    {11, 3},
    {12, 1}
  })

  add(background_particles, bp)
end

-->8
-- [[ other states ]]

-- [ title screen ]

-- create title letters
function add_title_spinning_letter(_target_x, _target_y, _spr, delay)
  add(title_spinning_letters, {
    x = 128,
    y = 128,
    target_x = _target_x,
    target_y = _target_y,
    spr = _spr,
    rad = 150,
    t = -delay
  })
end

-- update all
function update_title_spinning_letters()
  for sl in all(title_spinning_letters) do
    if sl.t > 0 then
      sl.x = sl.target_x + cos(sl.t/100) * sl.rad
      sl.y = sl.target_y + sin(sl.t/100) * sl.rad

      sl.rad = mid(0, sl.rad - 1.25, 125)
    end

    sl.t += 1.25
  end
end

-- draw all
function draw_title_spinning_letters()
  for sl in all(title_spinning_letters) do
    if sl.t > 0 then
      local y = title_t < 220 and sl.y or sl.y + sin(sl.t/75) * 6

      spr(sl.spr, sl.x, y, 3, 4)
    end
  end
end

-- draw background animation
function draw_menu_background(_t, col1, col2)
  col1 = col1 or 8
  col2 = col2 or 2

  for y = 0, 127, 12 do
    for x = 0, 127, 12 do
      local rad = mid(-1, sin((_t + x + y)/100) * 4, 3)

      circfill(x, y, rad, rad > 2 and col1 or col2)
    end
  end
end


-- [ options screen ]

-- init:
function init_options()
  options_selection = 1

  options_music_style = split("reactive,calm,intense,off")
  options_background = split("reactive,calm,off")
  options_toggle = {"on", "off"}

  options_tiles = {
    new_option_tile(32, "music style:", options_music_style),
    new_option_tile(48, "game sound effects:", options_toggle),
    new_option_tile(64, "smoke:", options_toggle),
    new_option_tile(80, "new round effect:", options_toggle),
    new_option_tile(96, "background:", options_background)
  }

  for i = 1, 5 do
    local value = dget(i)

    if value ~= 0 then
      options_tiles[i].index = value
    end
  end

  options_current = options_tiles[1]

  options_t = 0

  init_state_transition("options")
end

-- create option
function new_option_tile(_y, _header, _values)
  return {
    y = _y,
    header = _header,
    values = _values,
    index = 1,
  }
end


-- [[ help screen ]]

-- init
function init_help()
  help_slide_index = 1
  help_t = 0

  init_state_transition("help")
end

-- [[ game over screen ]]

-- init
function init_gameover()
  music(-1)
  if (dget(2) <= 1) sfx(9)

  if (pl_combo > pl_best_combo) pl_best_combo = pl_combo

  gameover_t = 0

  current_state = "gameover"
end

-- [[ results screen ]]
-- init
function init_results()
  sfx(-1)
  music(26, 3500)

  local accuracy = flr((accurate_dashes/total_dashes)*100)

  results_tiles = {
    new_result_tile("time", game_t, 7),
    new_result_tile("best chain", pl_best_combo, 8),
    new_result_tile("accuracy", accuracy, 9)
  }

  results_tile_index = 1
  results_current_tile = results_tiles[1]

  results_finished_timer = -1

  results_final_score = current_score + shr(pl_best_combo * 500, 16) + shr(accuracy * 250, 16)

  results_t = 0

  if (dget(6) == 0) dset(10, 0)

  init_state_transition("results")
end

function new_result_tile(_header, _goal, _save_index)
  return {
    header = _header,
    content = 0,
    goal = _goal,
    save_index = _save_index,
    x = -127,
    y_offset = 0,
    best = false
  }
end


-- [[ round transition ]]

-- init
function init_round_transition()
  new_round()

  if dget(4) == 2 then
    round_transition_state = "finish"
  else
    round_transition_state = "in"
  end

  round_transition_t = 0
end

-- [[ state transition ]]

-- init
function init_state_transition(_next_state)
  state_transition_r, state_transition_t = 150, 0
  state_transition_colorscheme = frnd(2)
  state_transition_next_state = _next_state

  state_transition_on = true
end

-- update: see at the top
-- of _update60()

-- draw: see at the bottom
-- of _draw()

-->8
-- [[ state management ]]

-- init
reset_pal()

music(-1)
sfx(31)
title_spinning_letters = {}
title_t = 0
title_num_x = 950
title_select_x = 64
title_selection = 0

if (dget(6) == 0) dset(10, 1)

title_stats = {
  "★ hi-score", display_score(dget(6)),
  "⧗ longest time", display_time(dget(7)),
  "◆ highest chain", tostr(dget(8)),
  "∧ best accuracy", tostr(dget(9)).."%"
}

title_stat_displays = {
  {y = 89, t = 10, index = 1, min_index = 1, max_index = 7},
  {y = 89, t = 0, index = 2, min_index = 2, max_index = 8}
}

title_scroll = 0

for i = 0, 3 do
  add_title_spinning_letter(12 + i * 24, 18, 132 + i*3, i*35-5)
  add_title_spinning_letter(12 + i * 24, 18, 26 + i*3, i*35)
end

current_state = "title"
gameover_explosion_color = 1
gameover_colors = {
  split("11,11,11,11,11,11,11,11,11,11,11,11,11,11"),
  split("7,7,7,7,7,7,7,7,7,7,7,7,7,7,7,7,7,7,7,7,7"),
  split("12,12,12,12,12,12,12,12,12,12,12,12,12,12")
}

-- update
function _update60()
  if state_transition_on then
    if state_transition_t == 147 then
      current_state = state_transition_next_state
    elseif state_transition_t == 267 then
      state_transition_on = false
    end

    state_transition_r -= 3
    state_transition_t += 3
  elseif current_state == "title" then
    --update_title()
    update_title_spinning_letters()

    if (title_num_x > 84) title_num_x -= 4

    if (title_scroll < 20) title_scroll += 0.5 else title_scroll = 0

    -- update stats
    if title_t == 187 and dget(1) < 4 then
      music(27)
    elseif title_t == 221 and dget(1) < 4 then
      music(18)
    elseif title_t > 220 then
      for sd in all(title_stat_displays) do
        local t = sd.t

        if 120 <= t then
          sd.y += 1

          if t == 129 then
            sd.index = sd.index < sd.max_index and sd.index + 2 or sd.min_index
            sd.y = 81
          elseif 138 <= t then
            sd.t = 0
          end
        end

        sd.t += 1
      end
    end


    if (btn(0) and title_select_x > 12) title_select_x -=1
    if (btn(1) and title_select_x < 115) title_select_x +=1

    if (btn(0) or btn(1)) add_player_move_particle(title_select_x, 112)

    title_selection = flr(title_select_x/42)


    if btnp(5) then
      -- skip intro
      if title_t < 220 then
        sfx(-1)

        title_t = 220
        title_num_x = 82

        for sl in all(title_spinning_letters) do
          sl.rad = 0
          sl.t += 200
        end
      elseif title_t > 225 then
        sfx(36)
        if title_selection == 0 then
          init_options()
        elseif title_selection == 1 then
          init_game()
        else
          init_help()
        end
      end
    end


    update_player_move_particles()
    update_player_dash_particles()


    title_t += 1
  elseif current_state == "options" then
    -- select options
    if (btnp(2) and options_selection > 1) sfx(35) options_selection -= 1
    if (btnp(3) and options_selection < 5) sfx(35) options_selection += 1


    -- change values
    options_current = options_tiles[options_selection]

    local len_values = #options_current.values

    if btnp(0) then
      sfx(34)
      if (options_current.index > 1) options_current.index -= 1 else options_current.index = len_values
    elseif btnp(1) then
      sfx(34)
      if (options_current.index < len_values) options_current.index += 1 else options_current.index = 1
    end


    -- save and exit
    if btnp(4) then
      sfx(37)
      for i = 1, 5 do
        dset(i, options_tiles[i].index)
      end

      init_state_transition("title")
    end

    options_t += 1
  elseif current_state == "help" then
    if (btnp(0) and help_slide_index > 1) sfx(34) help_slide_index -= 1
    if (btnp(1) and help_slide_index < 7) sfx(34) help_slide_index += 1

    if (btnp(4)) sfx(37) init_state_transition("title")

    help_t += 1
  elseif current_state == "game" then
    update_game()
  elseif current_state == "gameover" then
    -- hide hud
    if (hud_top_y > -8) hud_top_y -= 1
    if (hud_bottom_y < 130) hud_bottom_y += 1

    if 280 == gameover_t then
      if (dget(2) <= 1) sfx(29)
    elseif 280 < gameover_t and gameover_t < 320 and gameover_t % 10 == 0 then 
     	gameover_explosion_color = (gameover_explosion_color + 1) % 3

      for i=0,1,0.01 do
        local speed = rnd2(1, 3)

        add_smoke_particle(pl_x, pl_y, sin(i) * speed, cos(i) * speed, rnd2(6, 9), gameover_colors[gameover_explosion_color+1], 250 - frnd(10))
      end
    elseif 321 == gameover_t then
      pl_x, pl_y = -5, -5
    elseif 440 == gameover_t then
      init_results()
    end

    update_smoke_particles()

    gameover_t += 1
  elseif current_state == "results" then
    results_current_tile = results_tiles[results_tile_index]

    if results_current_tile.x < 12 then
      results_current_tile.x += 2
    elseif results_current_tile.content < results_current_tile.goal then
      sfx(30, 3)
      results_current_tile.content = mid(0, results_current_tile.content + ceil((results_current_tile.goal - results_current_tile.content)/8), results_current_tile.goal)
      if (results_current_tile.y_offset == 0) results_current_tile.y_offset = 4
    else
      if results_tile_index == 3 then
        results_finished_timer += 1
      else
        results_tile_index += 1
      end
    end

    for rt in all(results_tiles) do
      if (rt.y_offset > 0) rt.y_offset -= 1
    end

    if results_finished_timer == 60 then
      if (results_final_score > dget(6)) dset(6, results_final_score)

      for i = 7, 9 do
        local tile = results_tiles[i - 6]

        if (tile.goal > dget(tile.save_index)) dset(i, tile.goal)
      end
    elseif results_finished_timer > 60 then
      if btnp(5) then
        init_game()
      elseif btnp(4) then
        extcmd("reset")
      end
    end

    results_t += 1
  elseif current_state == "roundtransition" then
    local function no_incomplete_points()
    	for pt in all(points) do
        if (pt.x ~= 64 or pt.y ~= 64) return false
      end

      return true
    end

    if hud_top_y ~= 0 and current_round == 1 and current_level == 1 then
      update_hud()
      return
    end

    if round_transition_state == "in" then
      if (dget(2) <= 1 and round_transition_t == 0) sfx(12)
      for i, pt in pairs(points) do
        local dx = 64 - pt.x
        local dy = 64 - pt.y

        local length = dist(64, 64, pt.x, pt.y)

        if length > 3 then
          local nx, ny = dx/length, dy/length

          pt.x += nx*2*i
          pt.y += ny*2*i
        else
          del(points, pt)
        end
      end

      if (#points == 0 or no_incomplete_points(points)) round_transition_state = "out"
    elseif round_transition_state == "out" then
      local complete

      for i=1, #round_transition_points do
        local np = next_points[i]
        local tp = round_transition_points[i]

        local dx = np.x - tp.x
        local dy = np.y - tp.y

        local length = dist(np.x, np.y, tp.x, tp.y)

        if length > 1 then
          local nx, ny = dx/length, dy/length

          tp.x += nx*2
          tp.y += ny*2

          complete = false
        else
          complete = true
        end
      end

      if (complete) round_transition_state = "finish"
    elseif round_transition_state == "finish" then
      points = next_points

      pl_prev, pl_next = 1, #points
      pl_step = 5

      pl_x, pl_y, pl_dx, pl_dy = calculate_grid_position(pl_prev, pl_next, pl_step)

      freezeframe_timer = 30
      screenshake_x = 5
      player_move_particles, player_dash_particles, enemy_bullets = {}, {}, {}


      for i,en in pairs(enemies) do
        for j=0,9 do
          add_smoke_particle(rnd2(en.x, en.x + en.width), rnd2(en.y - en.height, en.y + en.height), 0, crnd(3), rnd2(2, 4), en.colors, rnd2(6, 25))
        end
      end

      current_state = "game"
    end


    -- effects
    update_hud()
    update_smoke_particles()
    update_background()
    update_player_dash_particles()

    round_transition_t += 1
  end
end

-- draw
function _draw()
  cls()
  
  cam_x, cam_y = frnd(2) == 0 and -1 or 1, frnd(2) == 0 and -1 or 1

  cam_x *= screenshake_x
  cam_y *= screenshake_y

  screenshake_x *= 0.4
  screenshake_y *= 0.4

  camera(cam_x, cam_y)

  if current_state == "title" then
    if title_t > 220 then
      draw_menu_background(title_t)

      outline("DOCZI_DOMINIK ~ 2020-2021", 14, 121, 2)

      rectfill(82,0,127,63,0)

      clip(82, 1, 40, 63)

      for i = title_scroll - 127, title_scroll + 127, 20 do
        line(127 - i, 0, 127 - i, 127, 2)
        line(0, 127 - i, 127, 127 - i, 2)

        line(i, 0, i, 127, 8)
        line(0, i, 127, i, 8)
      end

      clip()

      rectfill(11,96,116,113,0)
      line(12, 97, 115, 97, 7)
      line(12, 112, 115, 112, 7)

      outline("options", 17, 102, title_selection == 0 and 12 or 7, title_selection == 0 and 1)
      outline("begin", 54, 102, title_selection == 1 and 12 or 7, title_selection == 1 and 1)
      outline("help", 92, 102, title_selection == 2 and 12 or 7, title_selection == 2 and 1)

      local stat_header = title_stat_displays[1]
      local stat_content = title_stat_displays[2]
      local stat_content_text = title_stats[stat_content.index]

      clip(12, 89, 103, 8)

      outline(title_stats[stat_header.index], 12, stat_header.y, 2)
      outline(stat_content_text, 115-#stat_content_text*4, stat_content.y, 8)

      clip()

      draw_player_move_particles()
      draw_player_dash_particles()

      spr(1, title_select_x - 3, 109)
    end

    -- draw logo
    rectfill(82,0,title_num_x,63,0)

    sspr(0, 64, 20, 32, title_num_x, 1, 40, 64)
    draw_title_spinning_letters()

    -- white flash after intro
    if 220 <= title_t and title_t <= 225 then
      rectfill(-15,-15,142,142,7)
      screenshake_x, screenshake_y = 15, 15
    end
  elseif current_state == "options" then
    draw_menu_background(options_t, 4, 9)

    sspr(0, 48, 29, 8, 35, 8, 58, 16)

    spr(41, 12 + sin(options_t/75) * 3, options_current.y)

    for ot in all(options_tiles) do
      outline(ot.header, 20, ot.y, 6)

      local display = ot.values[ot.index]
      outline(display, 115 - #display * 4, ot.y, 7, 4)
    end

    outline("⬆️/⬇️ move|⬅️/➡️ change|🅾️ exit", 2, 121)
  elseif current_state == "help" then
    draw_menu_background(help_t, 1, 12)

    sspr(32, 48, 17, 8, 47, 8, 34, 16)

    if help_slide_index == 1 then
      sspr(0, 96, 32, 32, 32, 24, 64, 64)

      outline("use ⬅️/➡️ to move around", 16, 93)
      outline("➡️ rotates clockwise", 24, 101, 12)
      outline("⬅️ rotates counter clockwise", 6, 109, 9)
    elseif help_slide_index == 2 then
      sspr(32, 96, 32, 32, 32, 24, 64, 64)

      outline("press ❎/🅾️ to dash", 26, 93)
      outline("odd shapes: opposite vert.", 8, 101, 12)
      outline("even shapes: opposite side", 8, 109, 9)
    elseif help_slide_index == 3 then
      sspr(64, 96, 32, 16, 32, 24, 64, 32)
      
      outline("your health drains", 28, 60, 8)
      outline("while on the grid", 30, 68)

      outline("dash through enemies to clear", 6, 84, 12)
      outline("the grid and restore health", 10, 92)
    elseif help_slide_index == 4 then
      outline("spikes damage you when you try", 4, 44, 8)
      outline("to dash though them", 26, 52)

      outline("they explode after a short while", 0, 68)
      outline("taking out nearby enemies", 14, 76)
    elseif help_slide_index == 5 then
      sspr(96, 96, 32, 32, 32, 24, 64, 64)

      outline("dash through an enemy before a", 4, 93)
      outline("spike to", 48, 101)
      outline("spike skip!", 42, 109, 9)
    elseif help_slide_index == 6 then
      outline("clear all enemies in a single", 6, 44)
      outline("move to 'insta-clear'", 22, 52, 9)

      outline("this and spike skipping earns", 6, 68)
      outline("extra health and points!", 16, 76, 11)
    elseif help_slide_index == 7 then
      outline("clear enemies quickly to", 16, 44)
      outline("increase your chain", 26, 52, 8)
      outline("and multiply your score!", 16, 60)

      outline("having a big chain will", 18, 76)
      outline("also heal you slowly", 24, 84, 11)
    end

    local sin_calc = sin(help_t/75) * 3

    if (help_slide_index > 1) spr(40,4 + sin_calc, 61)
    if (help_slide_index < 7) spr(41,119 - sin_calc, 61)

    outline("🅾️ go back", 44, 121)
  elseif current_state == "game" then
    draw_background()
    draw_grid(points)
    draw_spikes()
    draw_smoke_particles()
    draw_enemies()
    draw_player()
    draw_bullets()

    draw_hud()
  elseif current_state == "gameover" then
    if 40 < gameover_t then
      local fade_colors = split("0,0,1,1,2,1,5,13,2,4,4,3,1,1,2,5")

      for i=0,15 do
        pal(i, fade_colors[i+1])
      end
    end

    draw_background()
    draw_grid(points)
    draw_spikes()
    draw_smoke_particles()
    draw_enemies()

    draw_hud()

    reset_pal()
    draw_player()
    draw_smoke_particles()
  elseif current_state == "results" then
    local final_string, letters = display_score(results_final_score), {}
    print(final_string, 0, 0, 1)

    for y = 0, 7 do
      letters[y] = {}
      for x = 0, #final_string * 8 - 1 do
        if pget(x, y) == 1 then
          letters[y][x] = {x * 3, y * 3}
        end
      end
    end

    cls()

    if results_finished_timer < 60 then
      draw_menu_background(results_t, 2, 8)
    else
      draw_menu_background(results_t)
    end

    sspr(56, 48, 29, 8, 35, 10, 58, 16)

    for i = 1, 3 do
      local tile = results_tiles[i]
      local x, y = tile.x, 16 + i * 16

      rectfill(x, y, x + 103, y + 8, 0)

      outline(tile.header, x, y)
      line(x, y + 8, x + 103, y + 8, 7)

      local content = tile.content
      local output

      if i == 1 then
        output = display_time(content)
      elseif i == 3 then
        output = tostr(content).."%"
      else
        output = tostr(content)
      end

      local offset, color = 0, 8

      if (content > dget(tile.save_index)) tile.best = true

      if tile.best then
        color = 9
        output = "★ "..output
        offset = 4
      end

      outline(output, x + 103 - #output * 4 - offset, y - tile.y_offset, 7, color)
    end

    if results_finished_timer > 64 then
      local start_x, end_x = 64 - #final_string * 6, 64 + #final_string * 6

      for x = start_x + 1, end_x + 6, 3 do
        local y = 90 - sin((x*4 + results_t) / 75) * 4
        rectfill(x, y, x + 3, y + 17, 0)
      end

      rectfill(0, 83, 127, 110, 0)

      print("final", 1, 85, 2)
      print("score", 108, 104, 2)

      rect(-6, 83, 133, 110, 7)

      for y = 0, 7 do
        local row = letters[y]
        for x, p in pairs(row) do
          local draw_x, draw_y = start_x + p[1], 90 + p[2] + sin((x*4 + results_t) / 75) * 4

          rectfill(draw_x + 2, draw_y, draw_x + 4, draw_y + 2, 7)
        end
      end

      outline("❎ new game   🅾️ to title", 14, 121)
    end

    if 60 <= results_finished_timer and results_finished_timer <= 65 then
      sfx(38)
      screenshake_x, screenshake_y = 5, 5
      rectfill(-5, -5, 132, 132, 7)
    end
  elseif current_state == "roundtransition" then
    draw_background()

    if current_level == 1 and current_round == 1 then
      rectfill(52, 61, 76, 67, rnd({2, 8}))
      spr(54, 52, 61, 4, 1)
      if dget(6) == 0 then
        print("first-timer guide on!", 22, 68, 12)
      end
    end

    if round_transition_state == "in" then
      draw_grid(points)
    else
      draw_grid(round_transition_points)
    end

    draw_player_dash_particles()

    draw_smoke_particles()
    draw_hud()
  end

  if state_transition_on then
    for i = 0, 127 do
      local y = 64 - i
      local x = sqrt(max(state_transition_r^2 - y^2))

      local cos_calc = cos(i / 10 * state_transition_t / 100) * 20

      fillp(0b0101111110101111)
      rectfill(-1, i, 64 - x + cos_calc, i, state_transition_colorscheme == 0 and 0x08 or 0x02)

      fillp(0b1111101011110101)
      rectfill(64 + x + cos_calc, i, 128, i, state_transition_colorscheme == 0 and 0x02 or 0x08)

      fillp()
    end
  end
end
__gfx__
00000000007770008888880000aa000000ccc00000bbb00000eee000000700000008000099990000aaaa000000007777777777777777c0000088888888888888
0000000007111700822228000a99a0000cc1cc000bb3bb000e888e00007560000085e0009aa90000a99a00000007111111111111117c00000888888888888880
0070070071111170822228000a99a000cc111cc0bb333bb0e88888e0068887000e8888009aa90000a99a0000007111111111111117c000008888888888888800
000770007111117082222800a9999a000cc1cc00b33333b0e88888e0758285708587858099990000aaaa000007111111111111117c0000000000000000000000
000770007111117082222800a9999a0000ccc000bb333bb0e88888e00788860008888e0000000000000000007777777777777777c00000000000000000000000
00700700d711175088888800aaaaaa00000000000bb3bb002e888e500065700000e580000000000000000000cccccccccccccccc000000000000000000000000
000000000d77750000000000000000000000000000bbb00002eee500000700000008000000000000000000000000000000000000000000000000000000000000
0000000000ddd0000000000000000000000000000000000000222000000000000000000000000000000000000000000000000000000000000000000000000000
0fffffffffffffffffff000000000000000000000000000000e88e88e88e88e800a9a9a9a9a9a9a9777777777777777700000000777777777777777777777700
ff00f0f0f000f000f00ff00000ff0f0f0fff0fff0ff00000088e88e88e88e8800a9a9a9a9a9a9a90722ccccccccccccc70000000722cccccccccccccccccc700
f0fff0f0f0f0ff0ff0f0f0000f000f0f0f0f00f00f0f000088e88e88e88e8800a9a9a9a9a9a9a900722cccccccccccccc7000000722cccccccccccccccccc700
f0fff000f000ff0ff0f0f0000f000fff0fff00f00f0f000000000000000000000000000000000000722ccccccccccccccc700000722cccccccccccccccccc700
f0fff0f0f0f0ff0ff0f0f0000f000f0f0f0f00f00f0f000000000000000000000000000000000000722cccccccccccccccc70000722cccccccccccccccccc700
ff00f0f0f0f0f000f0f0f00000ff0f0f0f0f0fff0f0f000000000000000000000000000000000000722ccccccccccccccccc7000722cccccccccccccccccc700
0ffffffffffffffffffff00000000000000000000000000000000000000000000000000000000000722cccccccccccccccccc700722cccccccccccccccccc700
00000000000000000000000000000000000000000000000000000000000000000000000000000000722cccccc777722cccccc700722cccccc777777777777700
00000777777777777777770077777777777777777777770000bb0cc77cc0bbbb00fff000fff00000722cccccc700722cccccc700722cccccc700000000000000
00007222ccccccccccccc700722cccccccccccccccccc7000bb0cc7bb7cc0bb00ff7f000f7ff0000722cccccc700722cccccc700722cccccc700000000000000
0007222cccccccccccccc700722cccccccccccccccccc700bbbb0cc77cc0bb00ff7ff000ff7ff000722cccccc700722cccccc700722cccccc700000000000000
007222ccccccccccccccc700722cccccccccccccccccc7000000000000000000f7ff00000ff7f000722cccccc700722cccccc700722cccccc700000000000000
07222cccccccccccccccc700722cccccccccccccccccc7000000000000000000ff7ff000ff7ff000722cccccc700722cccccc700722cccccc777777770000000
7222ccccccccccccccccc700722cccccccccccccccccc70000000000000000000ff7f000f7ff0000722cccccc700722cccccc700722ccccccccccccc70000000
722cccccccccccccccccc700722cccccccccccccccccc700000000000000000000fff000fff00000722cccccc700722cccccc700722ccccccccccccc70000000
722cccccc777777777777700777777722cccccc77777770000000000000000000000000000000000722cccccc700722cccccc700722ccccccccccccc70000000
722cccccc700000000000000000000722cccccc700000000fffffffffffffffffffffffff0000000722cccccc700722cccccc700722ccccccccccccc70000000
722cccccc700000000000000000000722cccccc700000000f000f000f000f00ff0f0f000f0000000722cccccc700722cccccc700722ccccccccccccc70000000
722cccccc700000000000000000000722cccccc700000000f0f0f0fff0f0f0f0f0f0fff0f0000000722cccccc700722cccccc700722ccccccccccccc70000000
722cccccc700000000000000000000722cccccc700000000f00ff00ff000f0f0f000ff00f0000000722cccccc700722cccccc700722cccccc777777770000000
722cccccc777777777777700000000722cccccc700000000f0f0f0fff0f0f0f0fff0fffff0000000722cccccc700722cccccc700722cccccc700000000000000
722cccccccccccccccccc700000000722cccccc700000000f0f0f000f0f0f000f000ff0ff0000000722cccccc700722cccccc700722cccccc700000000000000
722cccccccccccccccccc700000000722cccccc700000000fffffffffffffffffffffffff0000000722cccccc700722cccccc700722cccccc700000000000000
722cccccccccccccccccc700000000722cccccc70000000000000000000000000000000000000000722cccccc700722cccccc700722cccccc700000000000000
722cccccccccccccccccc700000000722cccccc70000000000000000000000000000000000000000722cccccc700722cccccc700722cccccc777777777777700
722cccccccccccccccccc700000000722cccccc70000000000000000000000000000000000000000722cccccc700722cccccc700722cccccccccccccccccc700
722cccccccccccccccccc700000000722cccccc70000000000000000000000000000000000000000722cccccc700722cccccc700722cccccccccccccccccc700
777777777777722cccccc700000000722cccccc70000000000000000000000000000000000000000722cccccc700722cccccc700722cccccccccccccccccc700
000000000000722cccccc700000000722cccccc70000000000000000000000000000000000000000722cccccc700722cccccc700722cccccccccccccccccc700
000000000000722cccccc700000000722cccccc70000000000000000000000000000000000000000722cccccc700722cccccc700722cccccccccccccccccc700
000000000000722cccccc700000000722cccccc70000000000000000000000000000000000000000722cccccc700722cccccc700722cccccccccccccccccc700
000000000000722cccccc700000000722cccccc70000000000000000000000000000000000000000777777777700777777777700777777777777777777777700
777777777777722cccccc700000000722cccccc70000000000000000000000000000000000000000000000000000000000000000000000000000000000000000
722cccccccccccccccccc700000000722cccccc70000000000000000000000000000000000000000000000000000000000000000000000000000000000000000
722ccccccccccccccccc7000000000722cccccc70000000000000000000000000000000000000000000000000000000000000000000000000000000000000000
722cccccccccccccccc70000000000722cccccc70000000000000000000000000000000000000000000000000000000000000000000000000000000000000000
722ccccccccccccccc700000000000722cccccc70000000000000000000000000000000000000000000000000000000000000000000000000000000000000000
722cccccccccccccc7000000000000722cccccc70000000000000000000000000000000000000000000000000000000000000000000000000000000000000000
722ccccccccccccc70000000000000722cccccc70000000000000000000000000000000000000000000000000000000000000000000000000000000000000000
77777777777777770000000000000077777777770000000000000000000000000000000000000000000000000000000000000000000000000000000000000000
0fffffffffffffffffffffff0ffff000fffffffffff0fffff0000000fffffffffffffffffff0fffffffff0000000000000000000ffffffffffffffff00000000
ff77f777f777f777ff77f77fff77f000f7f7f777f7f0f777f0000000f777f777ff77f7f7f7f0f777ff77f0000000000000000000ffffff7777777fff00000000
f747f747f474f474f747f747f744f000f7f7f711f7f0f717f0000000f787f788f788f7f7f7f0f878f788f0000000000000000000fffff770000077ff00000000
f7f7f777ff7fff7ff7f7f7f7f777f000f777f77ff7f0f777f0000000f778f77ff777f7f7f7f0ff7ff777f0000000000000000000777777008880077f00000000
f7f7f744ff7fff7ff7f7f7f7f447f000f717f71ff7fff711f0000000f787f78ff887f7f7f7ffff7ff887f000000000000000000072cccc088888007f00000000
f774f7ffff7ff777f774f7f7f774f000f7f7f777f777f7fff0000000f7f7f777f778f877f777ff7ff778f000000000000000000072cccc000088807f00000000
f44ff4f00f4ff444f44ff4f4f44ff000f1f1f111f111f1f000000000f8f8f888f88fff88f888ff8ff88ff000000000000000000072cc72cc0088807f00000000
fffffff00fffffffffffffffffff0000fffffffffffffff000000000ffffffffffff0fffffffffffffff0000000000000000000072cc72cc0888007f00000000
0000000000000000000000000000000000000000000000000000000000000000000000000000000000000000000000000000000072cc72cc8880077f00000000
0000000000000000000000000000000000000000000000000000000000000000000000000000000000000000000000000000000072cc72cc880077ff00000000
0000000000000000000000000000000000000000000000000000000000000000000000000000000000000000000000000000000072cc72cc8007777f00000000
0000000000000000000000000000000000000000000000000000000000000000000000000000000000000000000000000000000072cc72cc0000007f00000000
0000000000000000000000000000000000000000000000000000000000000000000000000000000000000000000000000000000072cc72cc8888807f00000000
0000000000000000000000000000000000000000000000000000000000000000000000000000000000000000000000000000000072cc72cc8888807f00000000
0000000000000000000000000000000000000000000000000000000000000000000000000000000000000000000000000000000072cc72cc0000007f00000000
00000000000000000000000000000000000000000000000000000000000000000000000000000000000000000000000000000000777777777777777f00000000
fffff8888888888fffffffffffffffff111111111111111100000000111111111111111111111100000001111111111111111100111111111111111111111100
ffff880000000088ffffffffffffffff111111111111111110000000111111111111111111111100000011111111111111111100111111111111111111111100
fff88000000000088fffffffffffffff111111111111111111000000111111111111111111111100000111111111111111111100111111111111111111111100
ff8800000000000088ffffffffffffff111111111111111111100000111111111111111111111100001111111111111111111100111111111111111111111100
f880000000000000088fffffffffffff111111111111111111110000111111111111111111111100011111111111111111111100111111111111111111111100
88000000000000000088ffffffffffff111111111111111111111000111111111111111111111100111111111111111111111100111111111111111111111100
80000000000000000008ffffffffffff111111111111111111111100111111111111111111111100111111111111111111111100111111111111111111111100
80000000088000000008ffffffffffff111111111111111111111100111111111111111111111100111111111111111111111100111111111111111111111100
800000008ff800000008ffffffffffff111111111100111111111100111111111100000000000000111111111100000000000000000000111111111100000000
80000008ffff80000008ffffffffffff111111111100111111111100111111111100000000000000111111111100000000000000000000111111111100000000
80000008ffff80000008ffffffffffff111111111100111111111100111111111100000000000000111111111100000000000000000000111111111100000000
80000008ffff80000008ffffffffffff111111111100111111111100111111111100000000000000111111111100000000000000000000111111111100000000
80000008fff880000008ffffffffffff111111111100111111111100111111111111111110000000111111111111111111111100000000111111111100000000
88888888ff8800000008ffffffffffff111111111100111111111100111111111111111110000000111111111111111111111100000000111111111100000000
fffffffff88000000088ffffffffffff111111111100111111111100111111111111111110000000111111111111111111111100000000111111111100000000
ffffffff88000000088fffffffffffff111111111100111111111100111111111111111110000000111111111111111111111100000000111111111100000000
fffffff88000000088ffffffffffffff111111111100111111111100111111111111111110000000111111111111111111111100000000111111111100000000
ffffff88000000088fffffffffffffff111111111100111111111100111111111111111110000000111111111111111111111100000000111111111100000000
fffff88000000088ffffffffffffffff111111111100111111111100111111111111111110000000111111111111111111111100000000111111111100000000
ffff88000000088fffffffffffffffff111111111100111111111100111111111111111110000000111111111111111111111100000000111111111100000000
fff88000000088ffffffffffffffffff111111111100111111111100111111111100000000000000000000000000111111111100000000111111111100000000
ff88000000088fffffffffffffffffff111111111100111111111100111111111100000000000000000000000000111111111100000000111111111100000000
f88000000088ffffffffffffffffffff111111111100111111111100111111111100000000000000000000000000111111111100000000111111111100000000
88000000088fffffffffffffffffffff111111111100111111111100111111111100000000000000000000000000111111111100000000111111111100000000
8000000008ffffffffffffffffffffff111111111100111111111100111111111111111111111100111111111111111111111100000000111111111100000000
80000000088888888888ffffffffffff111111111100111111111100111111111111111111111100111111111111111111111100000000111111111100000000
80000000000000000008ffffffffffff111111111100111111111100111111111111111111111100111111111111111111111000000000111111111100000000
80000000000000000008ffffffffffff111111111100111111111100111111111111111111111100111111111111111111110000000000111111111100000000
80000000000000000008ffffffffffff111111111100111111111100111111111111111111111100111111111111111111100000000000111111111100000000
80000000000000000008ffffffffffff111111111100111111111100111111111111111111111100111111111111111111000000000000111111111100000000
80000000000000000008ffffffffffff111111111100111111111100111111111111111111111100111111111111111110000000000000111111111100000000
88888888888888888888ffffffffffff111111111100111111111100111111111111111111111100111111111111111100000000000000111111111100000000
00000000000000000000000000000000000000000000000000000000000000000000000000000000000000000000000000000000000000000000000000000000
0ffffffffffffffffffffffffffffff00ffffffffffffffffffffffffffffff00ffffffffffffffffffffffffffffff00ffffffffffffffffffffffffffffff0
0f6666666666666666666666666666f00ffffffffffffffffffffffffffffff00ffffffffffffffffffffffffffffff00ffffffffffffffffffffffffffffff0
0f6ffffffffffffffffffffffffff6f00ffffffffff66fffffffff66fffffff00ffffffffffffffffffffffffffffff00ffffffffffffffffffffffffffffff0
0f6fffffffffffcffffffffffffff6f00fffffffff7777fffffcff66fffffff00ffffffffffffffffffffffffffffff00fffffffffffffffffffcffffffffff0
0f6ffffffffffffcfffffffffffff6f00ffffffff771177fffffcf66fffffff00ffffffffffffffffffffffffffffff00fffffffff7ffff88888fcfff8fff8f0
0f6fffffcccccccccffffffffffff6f00ffffffff771177ccccccc66fffffff00ffffffffffffffffffffffffffffff00ffffffff787fff82228ffcfff8f8ff0
0f6ffffcfffffffcfffffffffffff6f00ffffffff771177fffffcf66fffffff00ffffffffffffffffffffffffffffff00fcccccc78287cc82228ccccfff8fff0
0f6fffcfcccccfcffffffffffffff6f00fffffffff7777fffffcff66fffffff00ffffffffffffffffffffffffffffff00ffffffff787fff82228ffcfff8f8ff0
0f6ffcfccffcccfffffffffffffff6f00ffffffffff66fffffffff66fffffff00fff7777fff7777fff7777fff7777ff00fffffffff7ffff88888fcfff8fff8f0
0f6ffcfccfffccfffffffffffffff6f00ffffffffff66fffffffff66fffffff00ff7887fff7887fff7887fff7887fff00fffffffffffffffffffcffffffffff0
0f6ffcfccffcccfffffffffffffff6f00ffffffffffffffffffffffffffffff00f7777fff7777fff7777fff7777ffff00ffffffffffffffffffffffffffffff0
0f6ffcffcccccffffffffffffffff6f00ffffffffffffffffffffffffffffff00ffffffffffffffffffffffffffffff00ffffffffffffffffffffffffffffff0
0f6ffcfffffffffffffffffff9fff6f00ffffffffffffffffffffffffffffff00ffffffffffffffffffffffffffffff00ffffffffffffffffffffffffffffff0
0f6ff1ffffffffffffffffff999ff6f00ffffffffffffffffffffffffffffff00ffffffffffffffffffffffffffffff00ffffffffffffffffffffffffffffff0
0f6ffffffffffffffffffff9f9f9f6f00ffffffffffffffffffffffffffffff0000000000000000000000000000000000ffffffffffffffffffffffffffffff0
0f6ffffffffffffffffffffff9fff6f00ffffffffffffffffffffffffffffff0000000000000000000000000000000000ffffffffffffffffffffffffffffff0
0f6ffffffffffffffffffffff9fff6f00ffffffffffffffffffffffffffffff0000000000000000000000000000000000ffffffffffffffffffffffffffffff0
0f6ffffffffffffffffffffff9fff6f00fffffffffffffffcffffffffffffff0000000000000000000000000000000000ffffffffffffffffffffffffffffff0
0f6ffffffffffffffffffffff9fff6f00ffffffffffffffcccfffffffffffff0000000000000000000000000000000000fffffffffffffffffffcffffffffff0
0f6fffffffffffffff99999ff9fff6f00fffffffffffffcfcfcffffffffffff0000000000000000000000000000000000fffffff88888ffff7fffcfffffffbf0
0f6ffffffffffffff999ff99f9fff6f00ffffffffffff6ffcff6fffffffffff0000000000000000000000000000000000fffffff82228fff787fffcfffffbff0
0f6ffffffffffffff99fff99f9fff6f00fffffffffff6fffcfff6ffffffffff0000000000000000000000000000000000fcccccc82228cc78287ccccfbfbfff0
0f6ffffffffffffff999ff99f9fff6f00ffffffffff6ffffcffff6fffffffff0000000000000000000000000000000000fffffff82228fff787fffcfffbffff0
0f6fffffffffffffff99999f9ffff6f00fffffffff6fffffcfffff6ffffffff0000000000000000000000000000000000fffffff88888ffff7fffcfffffffff0
0f6ffffffffffffffffffff9fffff6f00ffffffff6ffff77777ffff6fffffff0000000000000000000000000000000000fffffffffffffffffffcffffffffff0
0f6fffffffffffffff49999ffffff6f00ffffffff6fff7711177fff6fffffff0000000000000000000000000000000000ffffffffffffffffffffffffffffff0
0f6fffffffffff7777fffffffffff6f00ffffffff666677111776666fffffff0000000000000000000000000000000000ffffffffffffffffffffffffffffff0
0f6ffffffffff771177ffffffffff6f00ffffffffffff7711177fffffffffff0000000000000000000000000000000000ffffffffffffffffffffffffffffff0
0f6666666666677117766666666666f00fffffffffffff77777ffffffffffff0000000000000000000000000000000000ffffffffffffffffffffffffffffff0
0ffffffffffff771177ffffffffffff00ffffffffffffffffffffffffffffff0000000000000000000000000000000000ffffffffffffffffffffffffffffff0
00000000000000777700000000000000000000000000000000000000000000000000000000000000000000000000000000000000000000000000000000000000
